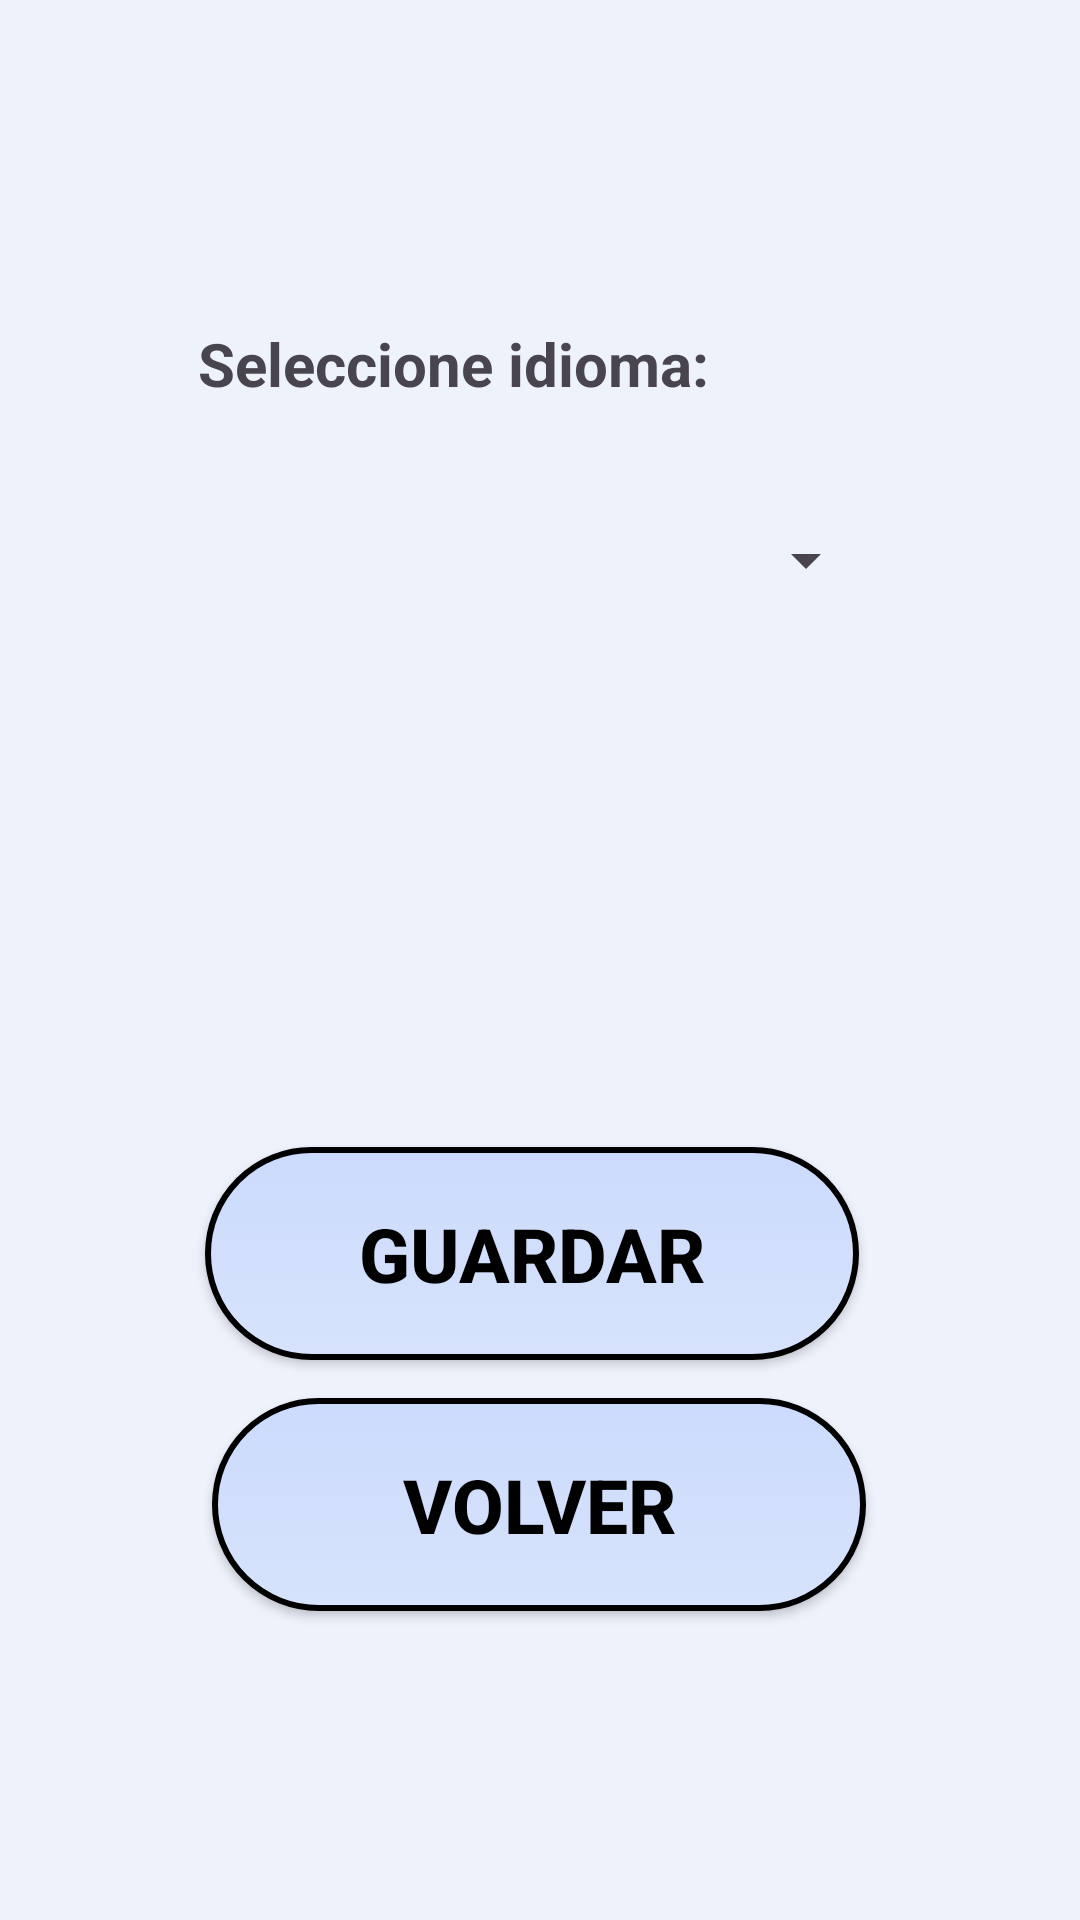

Here is an Android app screen rendered from its layout file. Give the layout XML and the strings, colors and styles it references.
<!-- AndroidManifest.xml: application theme Theme.VoiceGesture -->
<!-- res/layout/settings_activity.xml -->
<androidx.constraintlayout.widget.ConstraintLayout xmlns:android="http://schemas.android.com/apk/res/android"
    xmlns:app="http://schemas.android.com/apk/res-auto"
    android:layout_width="match_parent"
    android:layout_height="match_parent"
    android:background="@drawable/background">


    <TextView
        android:id="@+id/textView1"
        android:layout_width="236dp"
        android:layout_height="45dp"
        android:layout_marginBottom="8dp"
        android:gravity="center_vertical"
        android:text="@string/seleccione_idioma"
        android:textSize="20sp"
        android:textStyle="bold"
        app:layout_constraintBottom_toTopOf="@+id/spinnerIdioma"
        app:layout_constraintEnd_toEndOf="parent"
        app:layout_constraintHorizontal_bias="0.531"
        app:layout_constraintStart_toStartOf="parent"
        app:layout_constraintTop_toTopOf="parent"
        app:layout_constraintVertical_bias="1.0" />

    <Spinner
        android:id="@+id/spinnerIdioma"
        android:layout_width="225dp"
        android:layout_height="70dp"
        android:textSize="20sp"
        android:textStyle="bold"
        app:layout_constraintBottom_toBottomOf="parent"
        app:layout_constraintEnd_toEndOf="parent"
        app:layout_constraintStart_toStartOf="parent"
        app:layout_constraintTop_toTopOf="parent"
        app:layout_constraintVertical_bias="0.266" />

    <Button
        android:id="@+id/btnReturn"
        android:layout_width="218dp"
        android:layout_height="71dp"
        android:background="@drawable/btn"
        android:backgroundTint="@null"
        android:text="@string/volver"
        android:textColor="@color/black"
        android:textSize="25sp"
        android:textStyle="bold"
        app:backgroundTint="@null"
        app:layout_constraintBottom_toBottomOf="parent"
        app:layout_constraintEnd_toEndOf="parent"
        app:layout_constraintHorizontal_bias="0.497"
        app:layout_constraintStart_toStartOf="parent"
        app:layout_constraintTop_toTopOf="parent"
        app:layout_constraintVertical_bias="0.819" />

    <Button
        android:id="@+id/btnSave"
        android:layout_width="218dp"
        android:layout_height="71dp"
        android:background="@drawable/btn"
        android:text="@string/guardar"
        android:textColor="@color/black"
        android:textSize="25sp"
        android:textStyle="bold"
        app:backgroundTint="@null"
        app:layout_constraintBottom_toBottomOf="parent"
        app:layout_constraintEnd_toEndOf="parent"
        app:layout_constraintHorizontal_bias="0.481"
        app:layout_constraintStart_toStartOf="parent"
        app:layout_constraintTop_toTopOf="parent"
        app:layout_constraintVertical_bias="0.672" />


</androidx.constraintlayout.widget.ConstraintLayout>
<!-- resources referenced by this layout -->
<resources>
  <color name="black">#FF000000</color>
  <!-- drawable background: jpg bitmap (drawable, 9309 bytes) -->
  <!-- drawable btn (drawable) -->
  <?xml version="1.0" encoding="utf-8"?>
  <selector xmlns:android="http://schemas.android.com/apk/res/android">
      <item android:state_pressed="true">
          <shape>
              <gradient
                  android:startColor="@color/blue2"
                  android:endColor="@color/blue3"
                  android:type="linear"
                  android:angle="90"/>
              <corners android:radius="170dp" />
              <stroke android:color="#000000" android:width="2dp" />
          </shape>
      </item>
      <item>
          <shape>
              <gradient
                  android:startColor="@color/blue2"
                  android:endColor="@color/blue3"
                  android:type="linear"
                  android:angle="90"/>
              <corners android:radius="170dp" />
              <stroke android:color="#000000" android:width="2dp" />
          </shape>
      </item>
  </selector>
  <string name="guardar">Guardar</string>
  <string name="seleccione_idioma">Seleccione idioma:</string>
  <string name="volver">Volver</string>
  <style name="Theme.VoiceGesture" parent="Base.Theme.VoiceGesture" />
  <color name="blue2">#d7e3fc</color>
  <color name="blue3">#ccdbfd</color>
  <style name="Base.Theme.VoiceGesture" parent="Theme.Material3.DayNight.NoActionBar">
          
          
      </style>
</resources>
